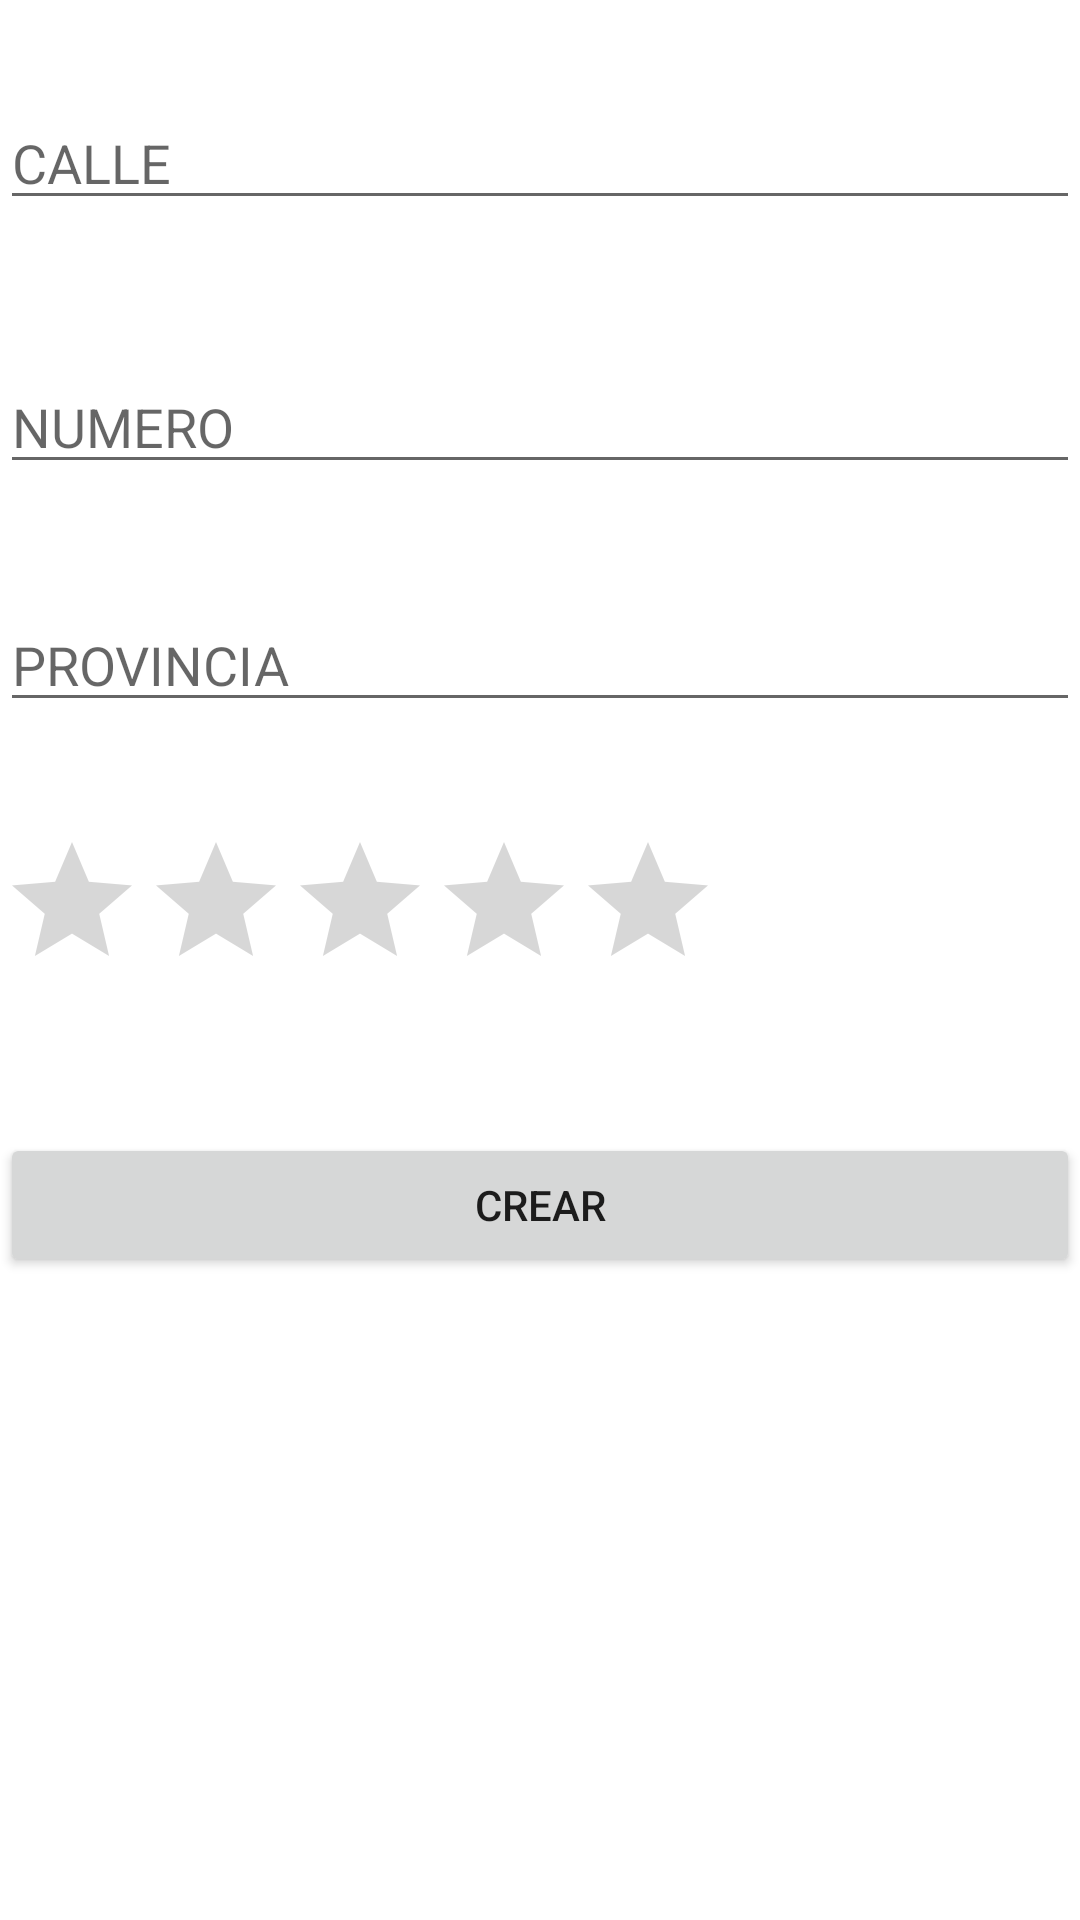

Layout XML and referenced resources for this Android screen:
<!-- AndroidManifest.xml: application theme Theme.Ejercicio4RepasoExamen -->
<!-- res/layout/activity_crear_inmueble.xml -->
<?xml version="1.0" encoding="utf-8"?>
<androidx.constraintlayout.widget.ConstraintLayout xmlns:android="http://schemas.android.com/apk/res/android"
    xmlns:app="http://schemas.android.com/apk/res-auto"
    xmlns:tools="http://schemas.android.com/tools"
    android:layout_width="match_parent"
    android:layout_height="match_parent"
    tools:context=".CrearInmuebleActivity">

    <EditText
        android:id="@+id/txtCalleCrearInmueble"
        android:layout_width="0dp"
        android:layout_height="wrap_content"
        android:layout_marginTop="32dp"
        android:ems="10"
        android:hint="CALLE"
        android:inputType="textPersonName"
        app:layout_constraintEnd_toEndOf="parent"
        app:layout_constraintHorizontal_bias="0.174"
        app:layout_constraintStart_toStartOf="parent"
        app:layout_constraintTop_toTopOf="parent" />

    <EditText
        android:id="@+id/txtNumeroCrearInmueble"
        android:layout_width="0dp"
        android:layout_height="wrap_content"
        android:layout_marginTop="120dp"
        android:ems="10"
        android:hint="NUMERO"
        android:inputType="number"
        app:layout_constraintEnd_toEndOf="parent"
        app:layout_constraintStart_toStartOf="parent"
        app:layout_constraintTop_toTopOf="parent" />

    <EditText
        android:id="@+id/txtProvinciaCrearInmueble"
        android:layout_width="0dp"
        android:layout_height="wrap_content"
        android:layout_marginTop="38dp"
        android:ems="10"
        android:hint="PROVINCIA"
        android:inputType="textPersonName"
        app:layout_constraintEnd_toEndOf="parent"
        app:layout_constraintStart_toStartOf="parent"
        app:layout_constraintTop_toBottomOf="@+id/txtNumeroCrearInmueble" />

    <RatingBar
        android:id="@+id/rbValoracionCrearInmueble"
        android:layout_width="wrap_content"
        android:layout_height="wrap_content"
        android:layout_marginTop="36dp"
        android:numStars="5"
        app:layout_constraintEnd_toEndOf="parent"
        app:layout_constraintHorizontal_bias="0.0"
        app:layout_constraintStart_toStartOf="parent"
        app:layout_constraintTop_toBottomOf="@+id/txtProvinciaCrearInmueble" />

    <Button
        android:id="@+id/btnCrearCrearInmueble"
        android:layout_width="0dp"
        android:layout_height="wrap_content"
        android:layout_marginTop="44dp"
        android:text="crear"
        app:layout_constraintEnd_toEndOf="parent"
        app:layout_constraintStart_toStartOf="parent"
        app:layout_constraintTop_toBottomOf="@+id/rbValoracionCrearInmueble" />

</androidx.constraintlayout.widget.ConstraintLayout>
<!-- resources referenced by this layout -->
<resources>
  <style name="Theme.Ejercicio4RepasoExamen" parent="Theme.MaterialComponents.DayNight.DarkActionBar">
          
          <item name="colorPrimary">@color/purple_500</item>
          <item name="colorPrimaryVariant">@color/purple_700</item>
          <item name="colorOnPrimary">@color/white</item>
          
          <item name="colorSecondary">@color/teal_200</item>
          <item name="colorSecondaryVariant">@color/teal_700</item>
          <item name="colorOnSecondary">@color/black</item>
          
          <item name="android:statusBarColor">?attr/colorPrimaryVariant</item>
          
      </style>
  <!-- not gathered from this repository: default colours our renderer supplied (Android Studio template values) -->
  <color name="purple_500">#FF6200EE</color>
  <color name="purple_700">#FF3700B3</color>
  <color name="teal_200">#FF03DAC5</color>
  <color name="teal_700">#FF018786</color>
  <color name="black">#FF000000</color>
  <color name="white">#FFFFFFFF</color>
</resources>
